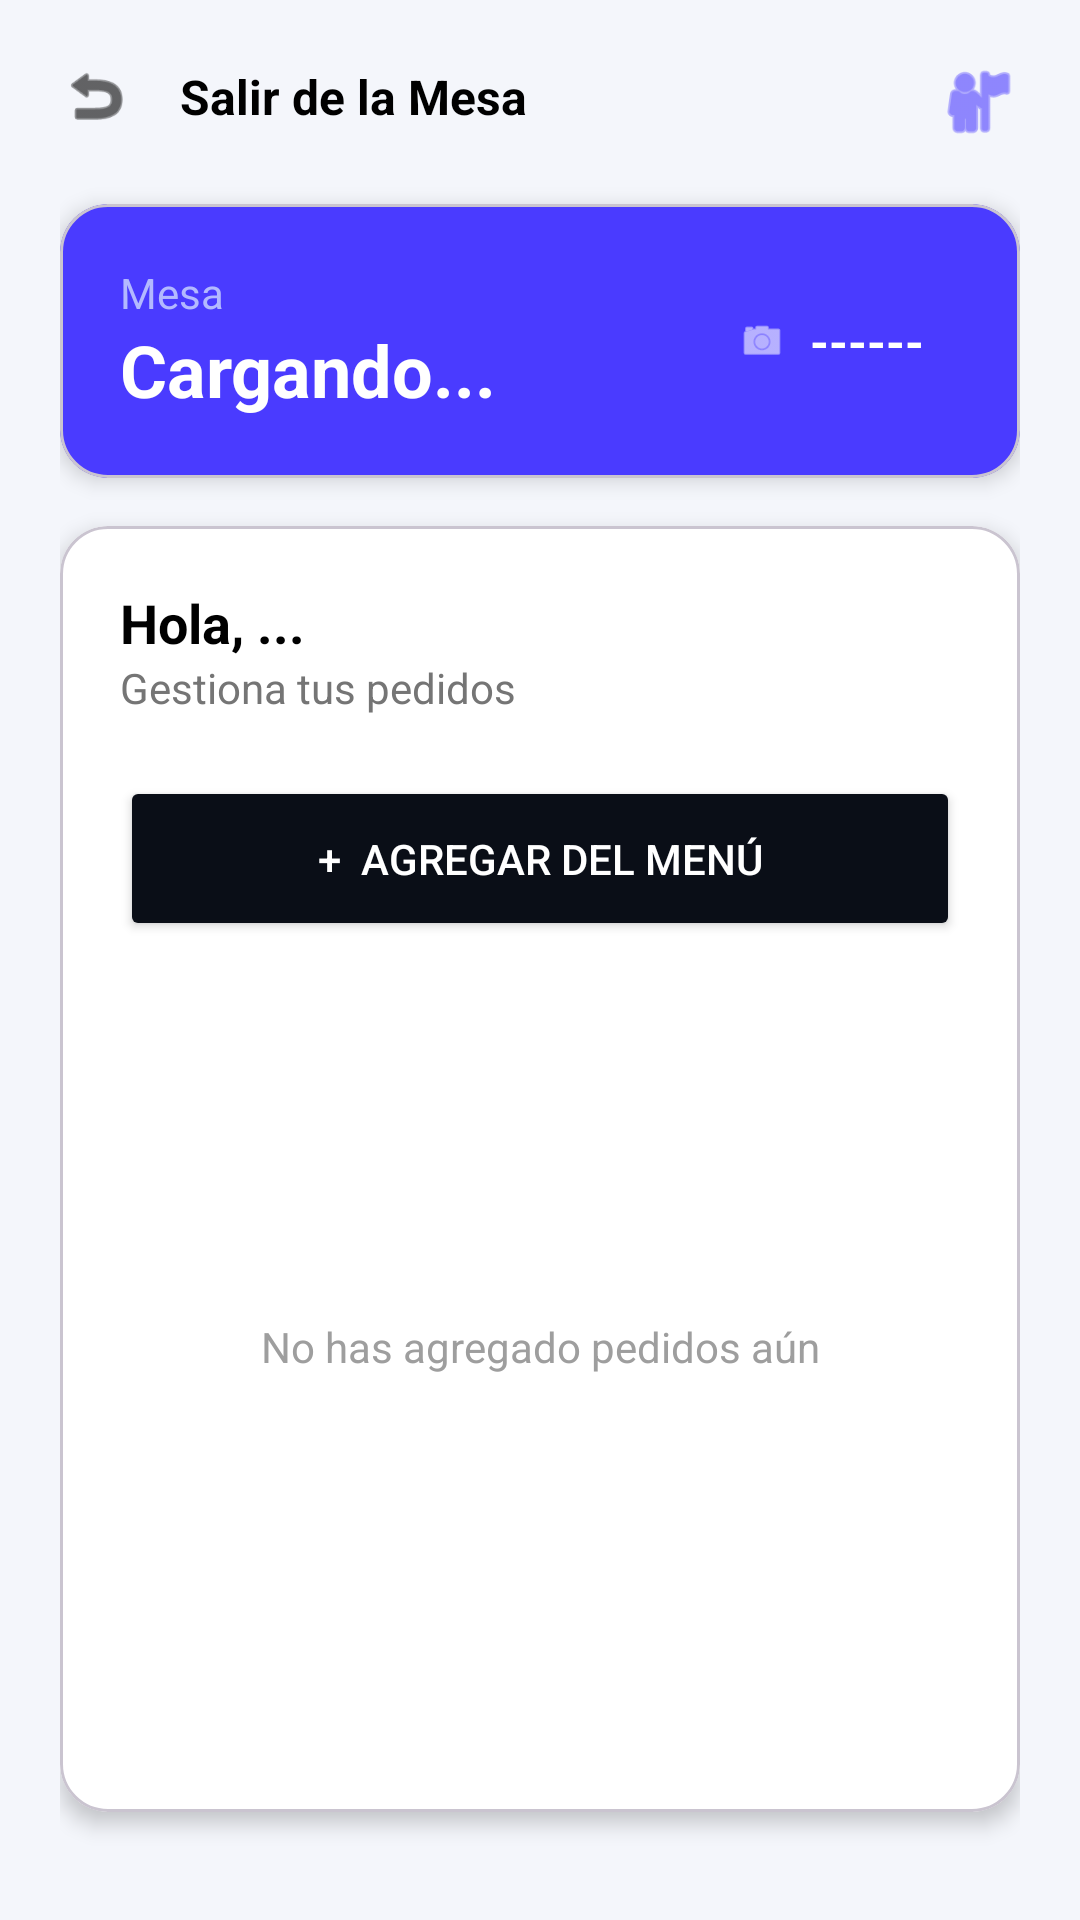

Here is an Android app screen rendered from its layout file. Give the layout XML and the strings, colors and styles it references.
<!-- AndroidManifest.xml: application theme Theme.Proyectorestaurante -->
<!-- res/layout/activity_menu_mesa.xml -->
<?xml version="1.0" encoding="utf-8"?>

<androidx.constraintlayout.widget.ConstraintLayout xmlns:android="http://schemas.android.com/apk/res/android"
    xmlns:app="http://schemas.android.com/apk/res-auto"
    android:layout_width="match_parent"
    android:layout_height="match_parent"
    android:background="#F4F6FB"
    android:padding="20dp">

    <ImageView
        android:id="@+id/btnSalir"
        android:layout_width="24dp"
        android:layout_height="24dp"
        android:src="@android:drawable/ic_menu_revert"
        app:layout_constraintStart_toStartOf="parent"
        app:layout_constraintTop_toTopOf="parent"
        app:tint="#000000" />

    <TextView
        android:layout_width="wrap_content"
        android:layout_height="wrap_content"
        android:layout_marginStart="16dp"
        android:text="Salir de la Mesa"
        android:textColor="#000000"
        android:textSize="16sp"
        android:textStyle="bold"
        app:layout_constraintBottom_toBottomOf="@+id/btnSalir"
        app:layout_constraintStart_toEndOf="@+id/btnSalir"
        app:layout_constraintTop_toTopOf="@+id/btnSalir" />

    <ImageView
        android:id="@+id/btnParticipantes"
        android:layout_width="28dp"
        android:layout_height="28dp"
        android:src="@android:drawable/ic_menu_myplaces"
        app:layout_constraintEnd_toEndOf="parent"
        app:layout_constraintTop_toTopOf="parent"
        app:tint="#4A3BFF" />

    <com.google.android.material.card.MaterialCardView
        android:id="@+id/cardMesa"
        android:layout_width="match_parent"
        android:layout_height="wrap_content"
        android:layout_marginTop="24dp"
        app:cardBackgroundColor="#4A3BFF"
        app:cardCornerRadius="16dp"
        app:cardElevation="4dp"
        app:layout_constraintTop_toBottomOf="@+id/btnSalir">

        <androidx.constraintlayout.widget.ConstraintLayout
            android:layout_width="match_parent"
            android:layout_height="wrap_content"
            android:padding="20dp">

            <TextView
                android:id="@+id/lblMesa"
                android:layout_width="wrap_content"
                android:layout_height="wrap_content"
                android:text="Mesa"
                android:textColor="#B3B9FF"
                android:textSize="14sp"
                app:layout_constraintStart_toStartOf="parent"
                app:layout_constraintTop_toTopOf="parent" />

            <TextView
                android:id="@+id/tvNombreMesa"
                android:layout_width="wrap_content"
                android:layout_height="wrap_content"
                android:text="Cargando..."
                android:textColor="#FFFFFF"
                android:textSize="24sp"
                android:textStyle="bold"
                app:layout_constraintStart_toStartOf="parent"
                app:layout_constraintTop_toBottomOf="@+id/lblMesa" />

            <LinearLayout
                android:layout_width="wrap_content"
                android:layout_height="wrap_content"
                android:background="@drawable/ic_launcher_background"
                android:backgroundTint="#5C4DFF"
                android:gravity="center"
                android:orientation="horizontal"
                android:paddingHorizontal="12dp"
                android:paddingVertical="8dp"
                app:layout_constraintBottom_toBottomOf="parent"
                app:layout_constraintEnd_toEndOf="parent"
                app:layout_constraintTop_toTopOf="parent">

                <ImageView
                    android:layout_width="16dp"
                    android:layout_height="16dp"
                    android:src="@android:drawable/ic_menu_camera"
                    app:tint="#FFFFFF" />

                <TextView
                    android:id="@+id/tvCodigoMesaCard"
                    android:layout_width="wrap_content"
                    android:layout_height="wrap_content"
                    android:layout_marginStart="8dp"
                    android:text="------"
                    android:textColor="#FFFFFF"
                    android:textSize="16sp"
                    android:textStyle="bold" />
            </LinearLayout>
        </androidx.constraintlayout.widget.ConstraintLayout>
    </com.google.android.material.card.MaterialCardView>

    <com.google.android.material.card.MaterialCardView
        android:layout_width="match_parent"
        android:layout_height="0dp"
        android:layout_marginTop="16dp"
        android:layout_marginBottom="16dp"
        app:cardBackgroundColor="#FFFFFF"
        app:cardCornerRadius="16dp"
        app:cardElevation="4dp"
        app:layout_constraintBottom_toBottomOf="parent"
        app:layout_constraintTop_toBottomOf="@+id/cardMesa">

        <LinearLayout
            android:layout_width="match_parent"
            android:layout_height="match_parent"
            android:orientation="vertical"
            android:padding="20dp">

            <TextView
                android:id="@+id/tvSaludoUsuario"
                android:layout_width="wrap_content"
                android:layout_height="wrap_content"
                android:text="Hola, ..."
                android:textColor="#000000"
                android:textSize="18sp"
                android:textStyle="bold" />

            <TextView
                android:layout_width="wrap_content"
                android:layout_height="wrap_content"
                android:text="Gestiona tus pedidos"
                android:textColor="#757575"
                android:textSize="14sp" />

            <Button
                android:id="@+id/btnAbrirMenu"
                android:layout_width="match_parent"
                android:layout_height="55dp"
                android:layout_marginTop="20dp"
                android:backgroundTint="#0A0E17"
                android:text="+  Agregar del Menú"
                android:textColor="#FFFFFF" />

            <TextView
                android:layout_width="match_parent"
                android:layout_height="match_parent"
                android:gravity="center"
                android:text="No has agregado pedidos aún"
                android:textColor="#9E9E9E" />
        </LinearLayout>
    </com.google.android.material.card.MaterialCardView>

</androidx.constraintlayout.widget.ConstraintLayout>
<!-- resources referenced by this layout -->
<resources>
  <style name="Theme.Proyectorestaurante" parent="Base.Theme.Proyectorestaurante" />
  <style name="Base.Theme.Proyectorestaurante" parent="Theme.Material3.DayNight.NoActionBar">
          
          
      </style>
</resources>
